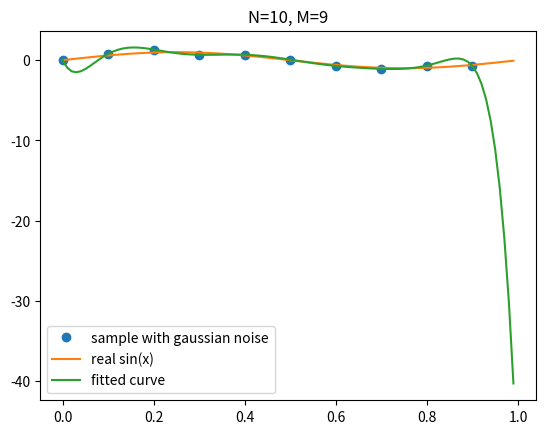

Reproduce this figure in Python.
# author benjaego

import numpy as np
import matplotlib.pyplot as plt

_floatX = np.float32

class CurveFitting(object):

    def __init__(self, n, m):
        self.n = n
        self.m = m + 1
        self.x = np.zeros((self.n, 1), dtype=_floatX)
        self.y = np.zeros((self.n, 1), dtype=_floatX)
        self.w = np.zeros((self.m, 1), dtype=_floatX)
        self.data = np.zeros((self.n, self.m), dtype=_floatX)

    def generate_data(self):
        interval = 1 / self.n
        self.x = np.arange(0, 1, interval).reshape(([self.n, 1]))
        self.y = np.sin(self.x * 2 * np.pi)
        for y in self.y:
            y += np.random.normal(0, 0.3)
        self.data = np.tile(self.x, reps=[1, self.m])
        for i in range(self.m):
            self.data[:, i] = self.data[:, i] ** i

    def regression_gradient_descent(self, max_iter, lr):

        for i in range(max_iter):
            h_theta_x = np.dot(self.data, self.w)
            loss = ((h_theta_x - self.y) ** 2).sum() / 2
            if i % 1000 == 0:
                print("current iter is: ...", i, "current loss is: ...", loss)
            self.w = self.w - lr * np.dot(self.data.T, (h_theta_x - self.y))

    def regression_normal_equation(self):
        self.w = np.linalg.inv(np.dot(self.data.T, self.data)).dot(self.data.T).dot(self.y)
        h_theta_x = np.dot(self.data, self.w)
        loss = ((h_theta_x - self.y) ** 2).sum() / 2
        print("using normal equation, loss is: ", loss)

    def plot(self):
        n_sample = 100
        interval = 1 / n_sample
        x_sample = np.arange(0, 1, interval).reshape(([n_sample, 1]))
        y_sample = np.sin(2 * x_sample * np.pi)

        data_sample = np.tile(x_sample, reps=[1, self.m])
        for i in range(self.m):
            data_sample[:, i] = data_sample[:, i] ** i
        h_sample = np.dot(data_sample, self.w)
        plt.plot(self.x, self.y, 'o', label='sample with gaussian noise')
        plt.plot(x_sample, y_sample, label='real sin(x)')
        plt.plot(x_sample, h_sample, label='fitted curve')
        plt.title('N=%s, M=%s' % (self.n, self.m-1))
        plt.legend()
        plt.show()

if __name__ == '__main__':
    max_iter = 100000
    lr = 0.1
    cf = CurveFitting(10, 9)
    cf.generate_data()
    # choice can be 'gd' or 'ne'
    choice = 'ne'
    if 'gd' == choice:
        cf.regression_gradient_descent(max_iter, lr)
    elif 'ne' == choice:
        cf.regression_normal_equation()
    else:
        print('you name it .')
    cf.plot()
